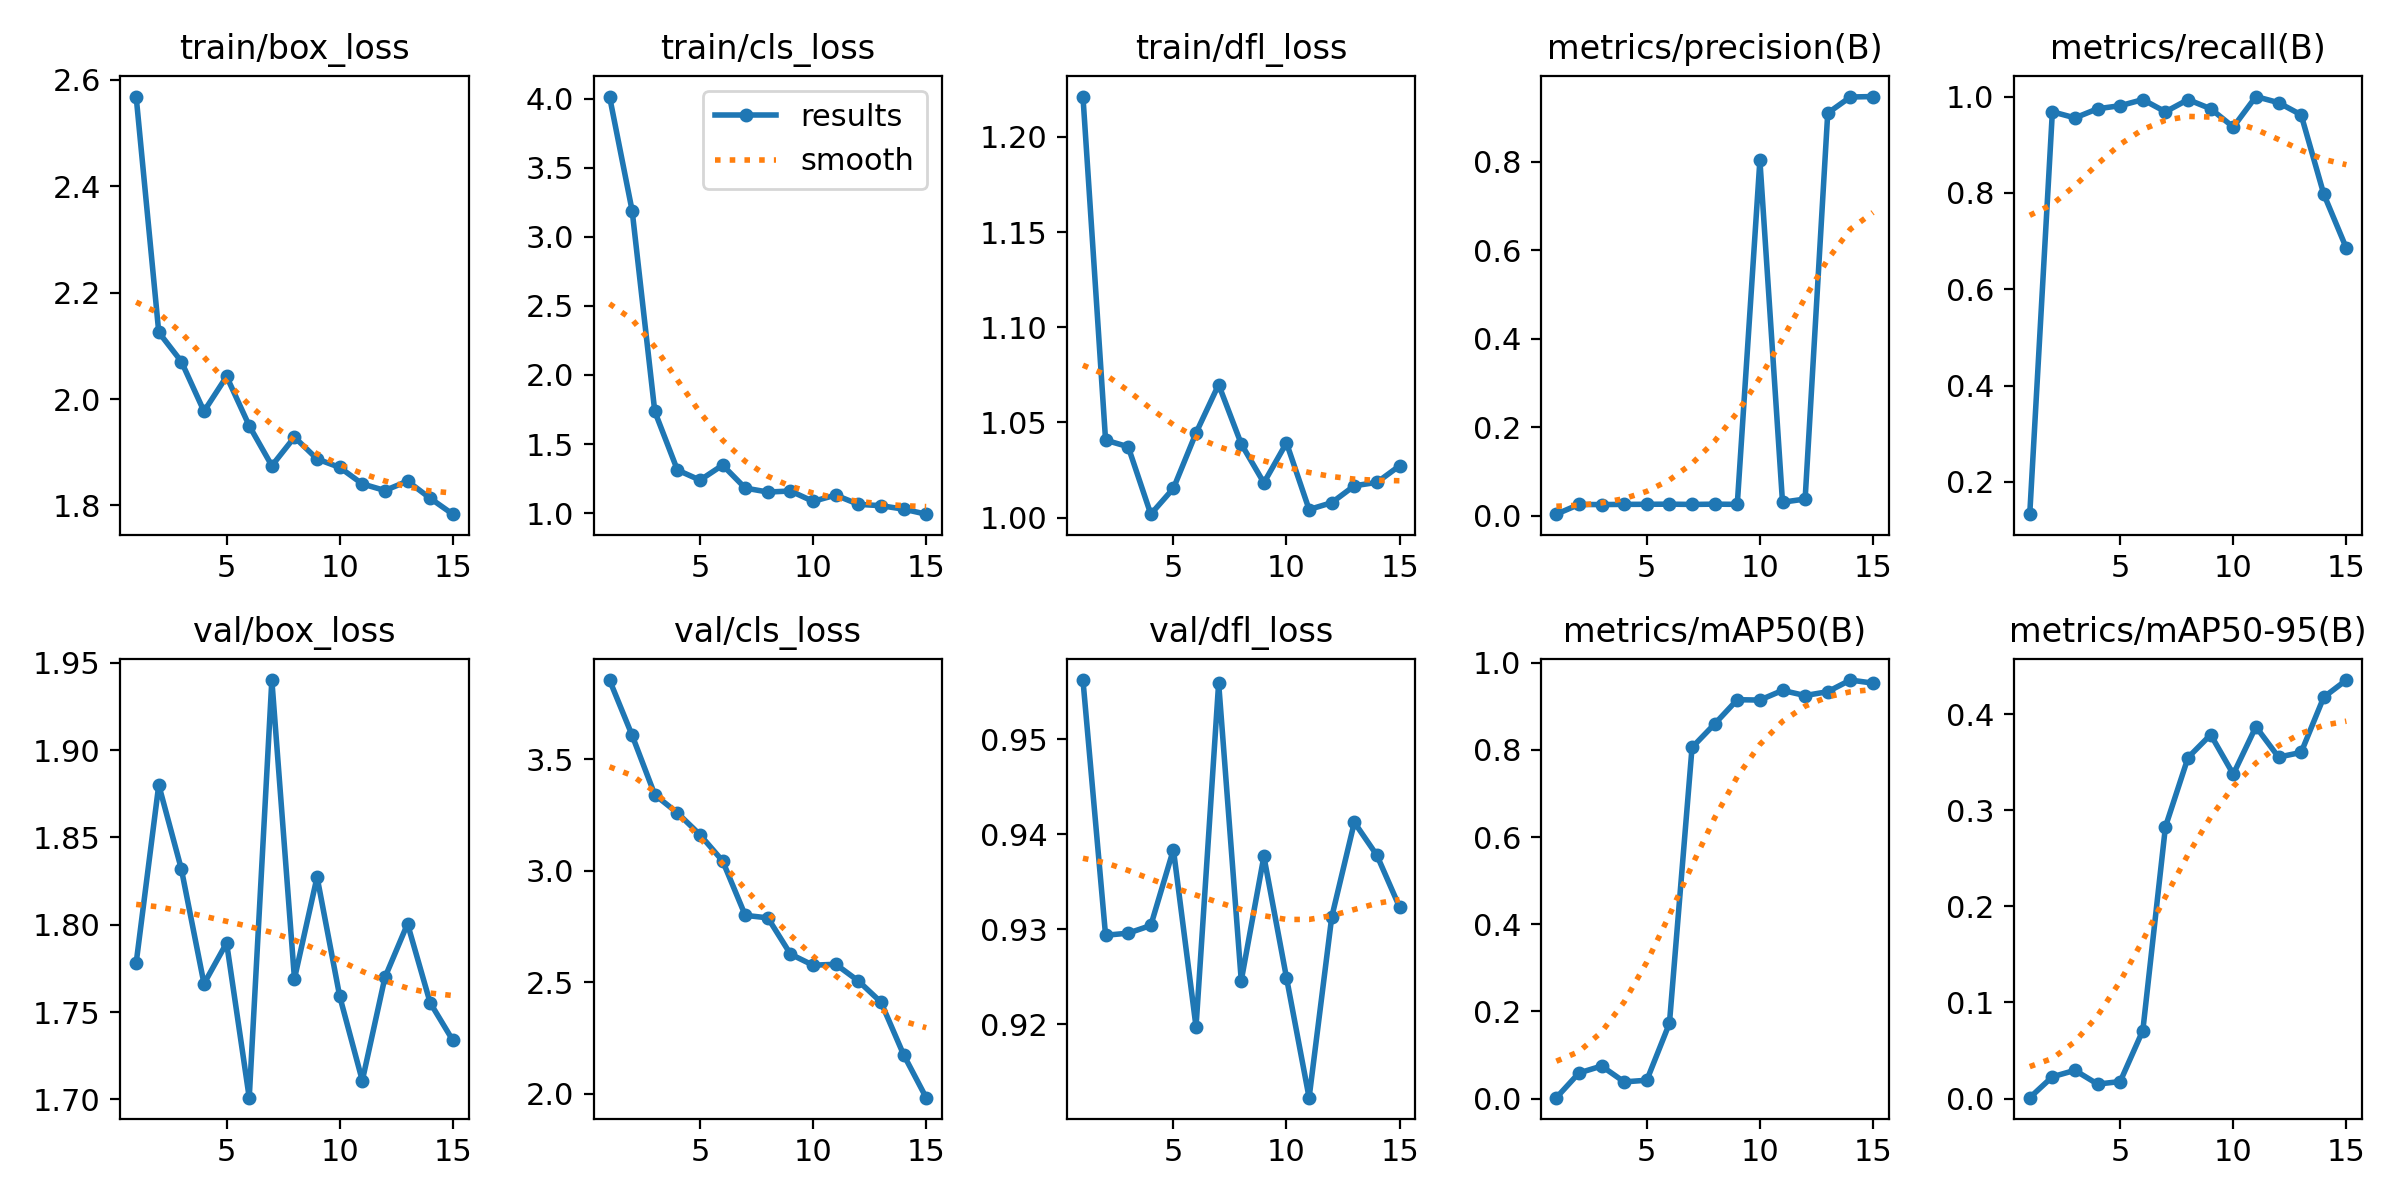

The file beside this chart, header and first rows:
epoch, time, train/box_loss, train/cls_loss, train/dfl_loss, metrics/precision(B), metrics/recall(B), metrics/mAP50(B), metrics/mAP50-95(B), val/box_loss, val/cls_loss, val/dfl_loss, lr/pg0, lr/pg1, lr/pg2
1, 49.79, 2.569, 4.015, 1.221, 0.0035, 0.1329, 0.00201, 0.00086, 1.778, 3.855, 0.9562, 8e-05, 8e-05, 8e-05
2, 84.27, 2.126, 3.188, 1.041, 0.0255, 0.9684, 0.05869, 0.02262, 1.88, 3.607, 0.9294, 0.0001681, 0.0001681, 0.0001681
3, 117.7, 2.07, 1.736, 1.037, 0.02517, 0.9557, 0.07459, 0.02934, 1.832, 3.34, 0.9296, 0.000243, 0.000243, 0.000243
4, 151.2, 1.977, 1.312, 1.002, 0.02567, 0.9747, 0.03823, 0.01499, 1.766, 3.259, 0.9304, 0.0003048, 0.0003048, 0.0003048
5, 184.7, 2.042, 1.239, 1.015, 0.02583, 0.981, 0.04207, 0.01767, 1.79, 3.161, 0.9384, 0.0003533, 0.0003533, 0.0003533
6, 218.9, 1.95, 1.348, 1.044, 0.02617, 0.9937, 0.1725, 0.07079, 1.701, 3.044, 0.9197, 0.0003886, 0.0003886, 0.0003886
7, 256, 1.875, 1.182, 1.07, 0.0255, 0.9684, 0.8054, 0.283, 1.94, 2.8, 0.9559, 0.0004107, 0.0004107, 0.0004107
8, 289.1, 1.928, 1.153, 1.039, 0.02617, 0.9937, 0.8593, 0.355, 1.769, 2.788, 0.9246, 0.0004196, 0.0004196, 0.0004196
9, 321, 1.887, 1.16, 1.018, 0.02567, 0.9747, 0.915, 0.3788, 1.827, 2.626, 0.9377, 0.0004154, 0.0004154, 0.0004154
10, 352.9, 1.871, 1.086, 1.039, 0.8033, 0.9367, 0.9142, 0.3377, 1.759, 2.576, 0.9249, 0.0003979, 0.0003979, 0.0003979
11, 385, 1.84, 1.131, 1.004, 0.03051, 1, 0.9363, 0.3871, 1.711, 2.58, 0.9123, 0.0003672, 0.0003672, 0.0003672
12, 417.1, 1.828, 1.064, 1.008, 0.03772, 0.9873, 0.9246, 0.3555, 1.77, 2.505, 0.9313, 0.0003233, 0.0003233, 0.0003233
13, 449, 1.846, 1.054, 1.017, 0.9101, 0.962, 0.9334, 0.3604, 1.801, 2.411, 0.9413, 0.0002662, 0.0002662, 0.0002662
14, 481.3, 1.813, 1.029, 1.019, 0.9465, 0.7975, 0.9601, 0.4179, 1.755, 2.175, 0.9378, 0.000196, 0.000196, 0.000196
15, 515.9, 1.784, 0.9928, 1.027, 0.9475, 0.6851, 0.953, 0.4357, 1.734, 1.982, 0.9323, 0.0001125, 0.0001125, 0.0001125
